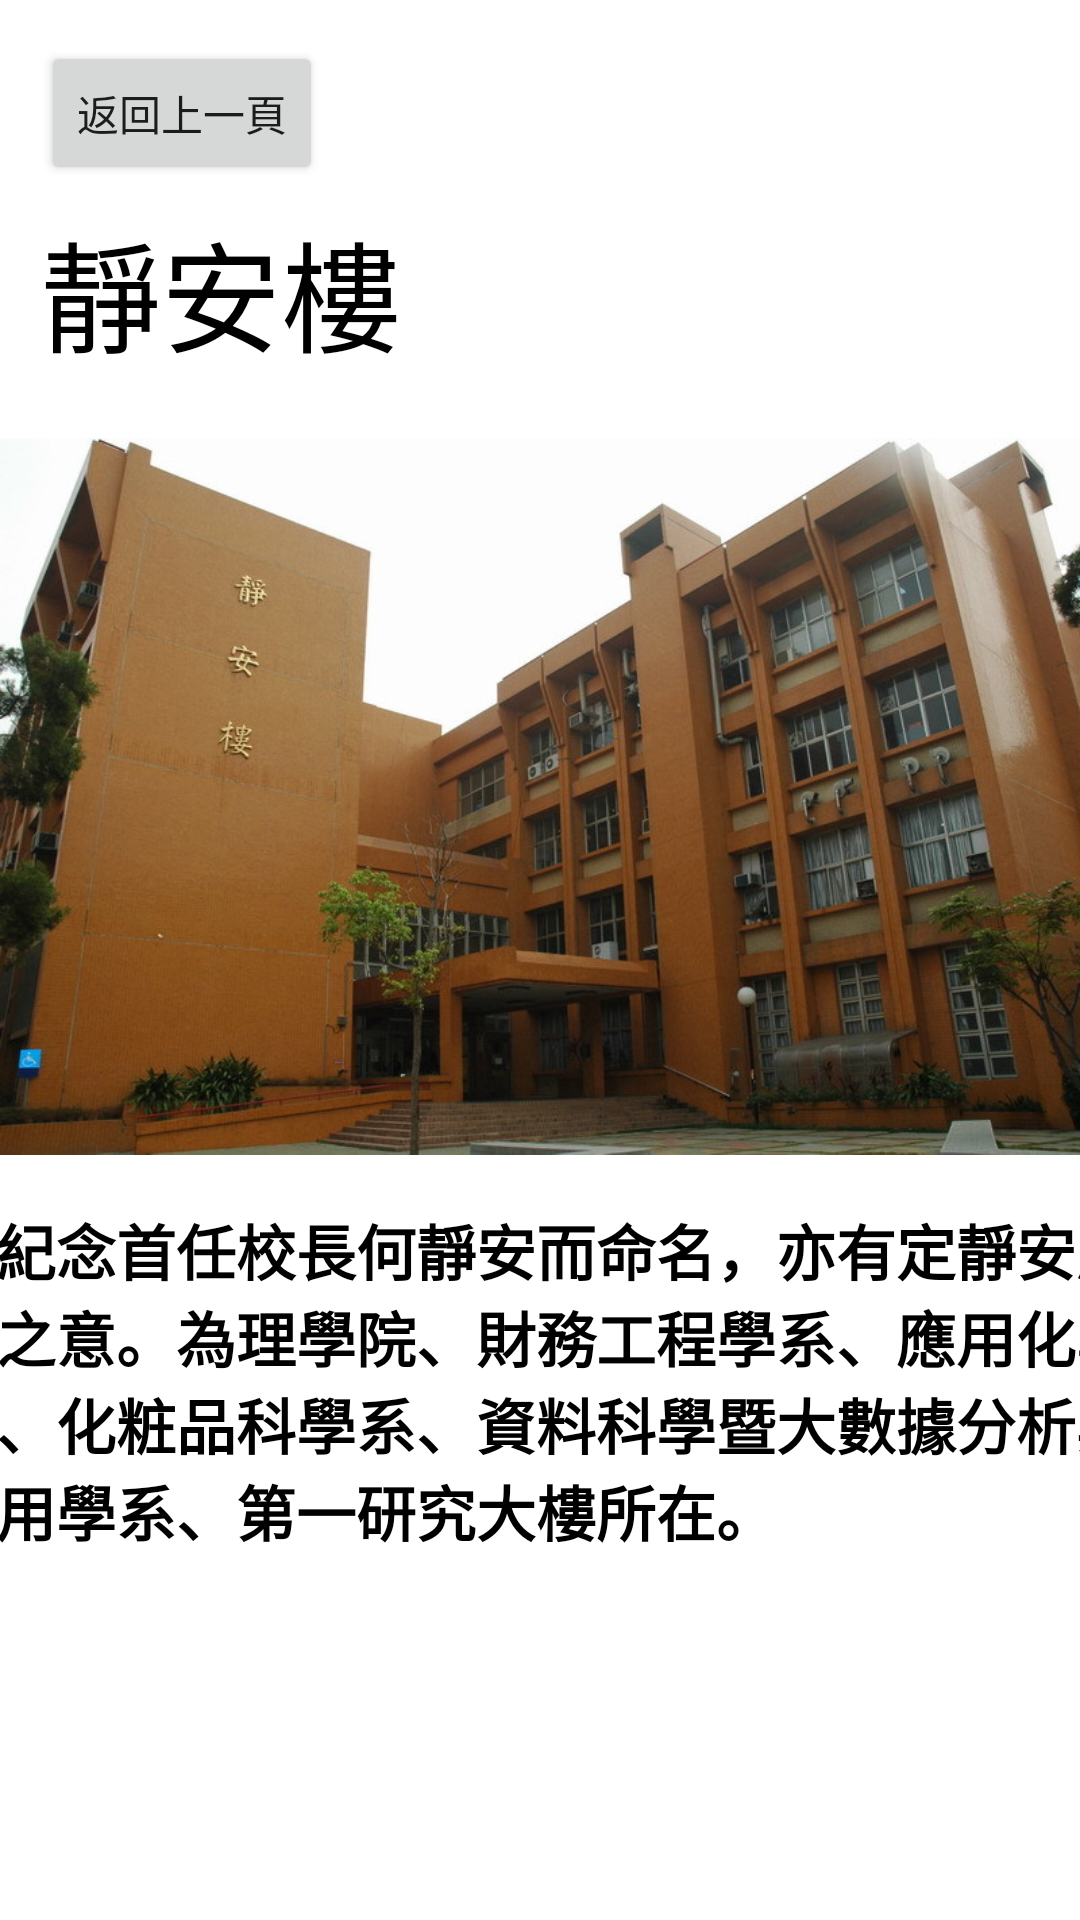

Layout XML and referenced resources for this Android screen:
<!-- AndroidManifest.xml: application theme Theme.PU -->
<!-- res/layout/activity_pujn.xml -->
<?xml version="1.0" encoding="utf-8"?>
<androidx.constraintlayout.widget.ConstraintLayout xmlns:android="http://schemas.android.com/apk/res/android"
    xmlns:app="http://schemas.android.com/apk/res-auto"
    xmlns:tools="http://schemas.android.com/tools"
    android:layout_width="match_parent"
    android:layout_height="match_parent"
    tools:context=".pujn">

    <ImageView
        android:id="@+id/imageView"
        android:layout_width="wrap_content"
        android:layout_height="wrap_content"
        app:layout_constraintBottom_toBottomOf="parent"
        app:layout_constraintEnd_toEndOf="parent"
        app:layout_constraintHorizontal_bias="1.0"
        app:layout_constraintStart_toStartOf="parent"
        app:layout_constraintTop_toTopOf="parent"
        app:layout_constraintVertical_bias="0.0"
        app:srcCompat="@drawable/pujn" />

    <Button
        android:id="@+id/backbutton"
        android:layout_width="wrap_content"
        android:layout_height="wrap_content"
        android:text="返回上一頁"
        app:layout_constraintBottom_toBottomOf="parent"
        app:layout_constraintEnd_toEndOf="parent"
        app:layout_constraintHorizontal_bias="0.052"
        app:layout_constraintStart_toStartOf="parent"
        app:layout_constraintTop_toTopOf="parent"
        app:layout_constraintVertical_bias="0.023" />

    <TextView
        android:id="@+id/textView"
        android:layout_width="407dp"
        android:layout_height="238dp"
        android:text="為紀念首任校長何靜安而命名，亦有定靜安慮得之意。為理學院、財務工程學系、應用化學系、化粧品科學系、資料科學暨大數據分析與應用學系、第一研究大樓所在。"
        android:textColor="@color/black"
        android:textSize="20dp"
        android:textStyle="bold"
        app:layout_constraintBottom_toBottomOf="parent"
        app:layout_constraintEnd_toEndOf="parent"
        app:layout_constraintHorizontal_bias="0.466"
        app:layout_constraintStart_toStartOf="parent"
        app:layout_constraintTop_toTopOf="parent"
        app:layout_constraintVertical_bias="1.0" />

    <TextView
        android:id="@+id/textView2"
        android:layout_width="wrap_content"
        android:layout_height="wrap_content"
        android:text="靜安樓"
        android:textColor="@color/black"

        android:textSize="40dp"
        app:layout_constraintBottom_toBottomOf="parent"
        app:layout_constraintEnd_toEndOf="parent"
        app:layout_constraintHorizontal_bias="0.0"
        app:layout_constraintStart_toStartOf="@+id/backbutton"
        app:layout_constraintTop_toBottomOf="@+id/backbutton"
        app:layout_constraintVertical_bias="0.012" />

</androidx.constraintlayout.widget.ConstraintLayout>
<!-- resources referenced by this layout -->
<resources>
  <color name="black">#FF000000</color>
  <!-- drawable pujn: png bitmap (drawable, 688226 bytes) -->
  <style name="Theme.PU" parent="Theme.MaterialComponents.DayNight.DarkActionBar">
          
          <item name="colorPrimary">@color/purple_500</item>
          <item name="colorPrimaryVariant">@color/purple_700</item>
          <item name="colorOnPrimary">@color/white</item>
          
          <item name="colorSecondary">@color/teal_200</item>
          <item name="colorSecondaryVariant">@color/teal_700</item>
          <item name="colorOnSecondary">@color/black</item>
          
          <item name="android:statusBarColor">?attr/colorPrimaryVariant</item>
          
      </style>
  <color name="purple_500">#FF6200EE</color>
  <color name="purple_700">#FF3700B3</color>
  <color name="white">#FFFFFF</color>
  <color name="teal_200">#FF03DAC5</color>
  <color name="teal_700">#FF018786</color>
</resources>
